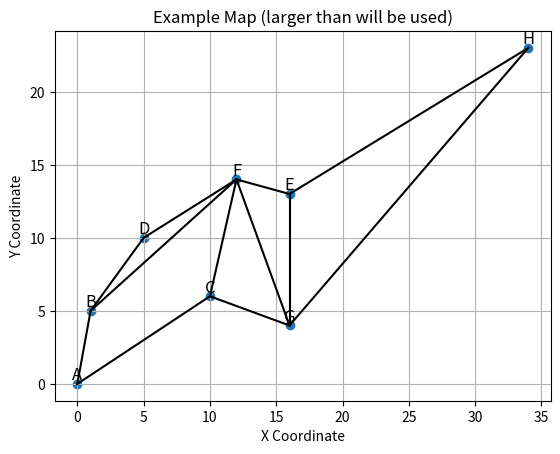

The matplotlib source for this figure:
#imports

import numpy as np
import matplotlib.pyplot as plt

# this file is dedicated to initializing the graph we plan to use and optimize a path for, both classically and "quantumly". 
# the graph represents a set of nodes and edges, we can imagine nodes as cities and edges as roads. The goal right now to start is to find the shortest path
# between two given nodes, PURELY on distance, later constraints can be added if permitted.

# no qiskit needed

class node:
    def __init__(self, name, x, y):
        self.name = name
        self.x = x
        self.y = y

class edge:
    def __init__(self, node1, node2):
        self.node1 = node1
        self.node2 = node2
        self.distance = np.sqrt((node1.x - node2.x)**2 + (node1.y - node2.y)**2)

class map:
    def __init__(self):
        self.nodes = []
        self.edges = []

    def add_node(self, name, x, y):
        new_node = node(name, x, y)
        self.nodes.append(new_node)

    def add_edge(self, node1_name, node2_name):
        node1 = next((node for node in self.nodes if node.name == node1_name), None)
        node2 = next((node for node in self.nodes if node.name == node2_name), None)
        if node1 and node2:
            new_edge = edge(node1, node2)
            self.edges.append(new_edge)

# make an example map to test the graph class
example_map = map()

# nodes
example_map.add_node("A", 0, 0)
example_map.add_node("B", 1, 5)
example_map.add_node("C", 10, 6)
example_map.add_node("D", 5, 10)
example_map.add_node("E", 16, 13)
example_map.add_node("F", 12, 14)
example_map.add_node("G", 16, 4)
example_map.add_node("H", 34, 23)

# edges
example_map.add_edge("A", "B")
example_map.add_edge("A", "C")

example_map.add_edge("B", "D")

example_map.add_edge("C", "G")
example_map.add_edge("D", "F")

example_map.add_edge("B", "F")
example_map.add_edge("C", "F")

example_map.add_edge("E", "F")
example_map.add_edge("H", "E")
example_map.add_edge("G", "F")
example_map.add_edge("G", "H")
example_map.add_edge("G", "E")

# no line crossing edges, but the graph is not fully connected. There are multiple paths between nodes, but not all nodes are reachable from all other nodes.

# plotting the graph
plot_x = [node.x for node in example_map.nodes]
plot_y = [node.y for node in example_map.nodes]
plt.scatter(plot_x, plot_y)

for edge in example_map.edges:
    plt.plot([edge.node1.x, edge.node2.x], [edge.node1.y, edge.node2.y], 'k-')

# node labels for visualization
for node in example_map.nodes:
    plt.text(node.x, node.y, node.name, fontsize=12, ha='center', va='bottom')

plt.title("Example Map (larger than will be used)")
plt.xlabel("X Coordinate")
plt.ylabel("Y Coordinate")
plt.grid()
plt.show()
